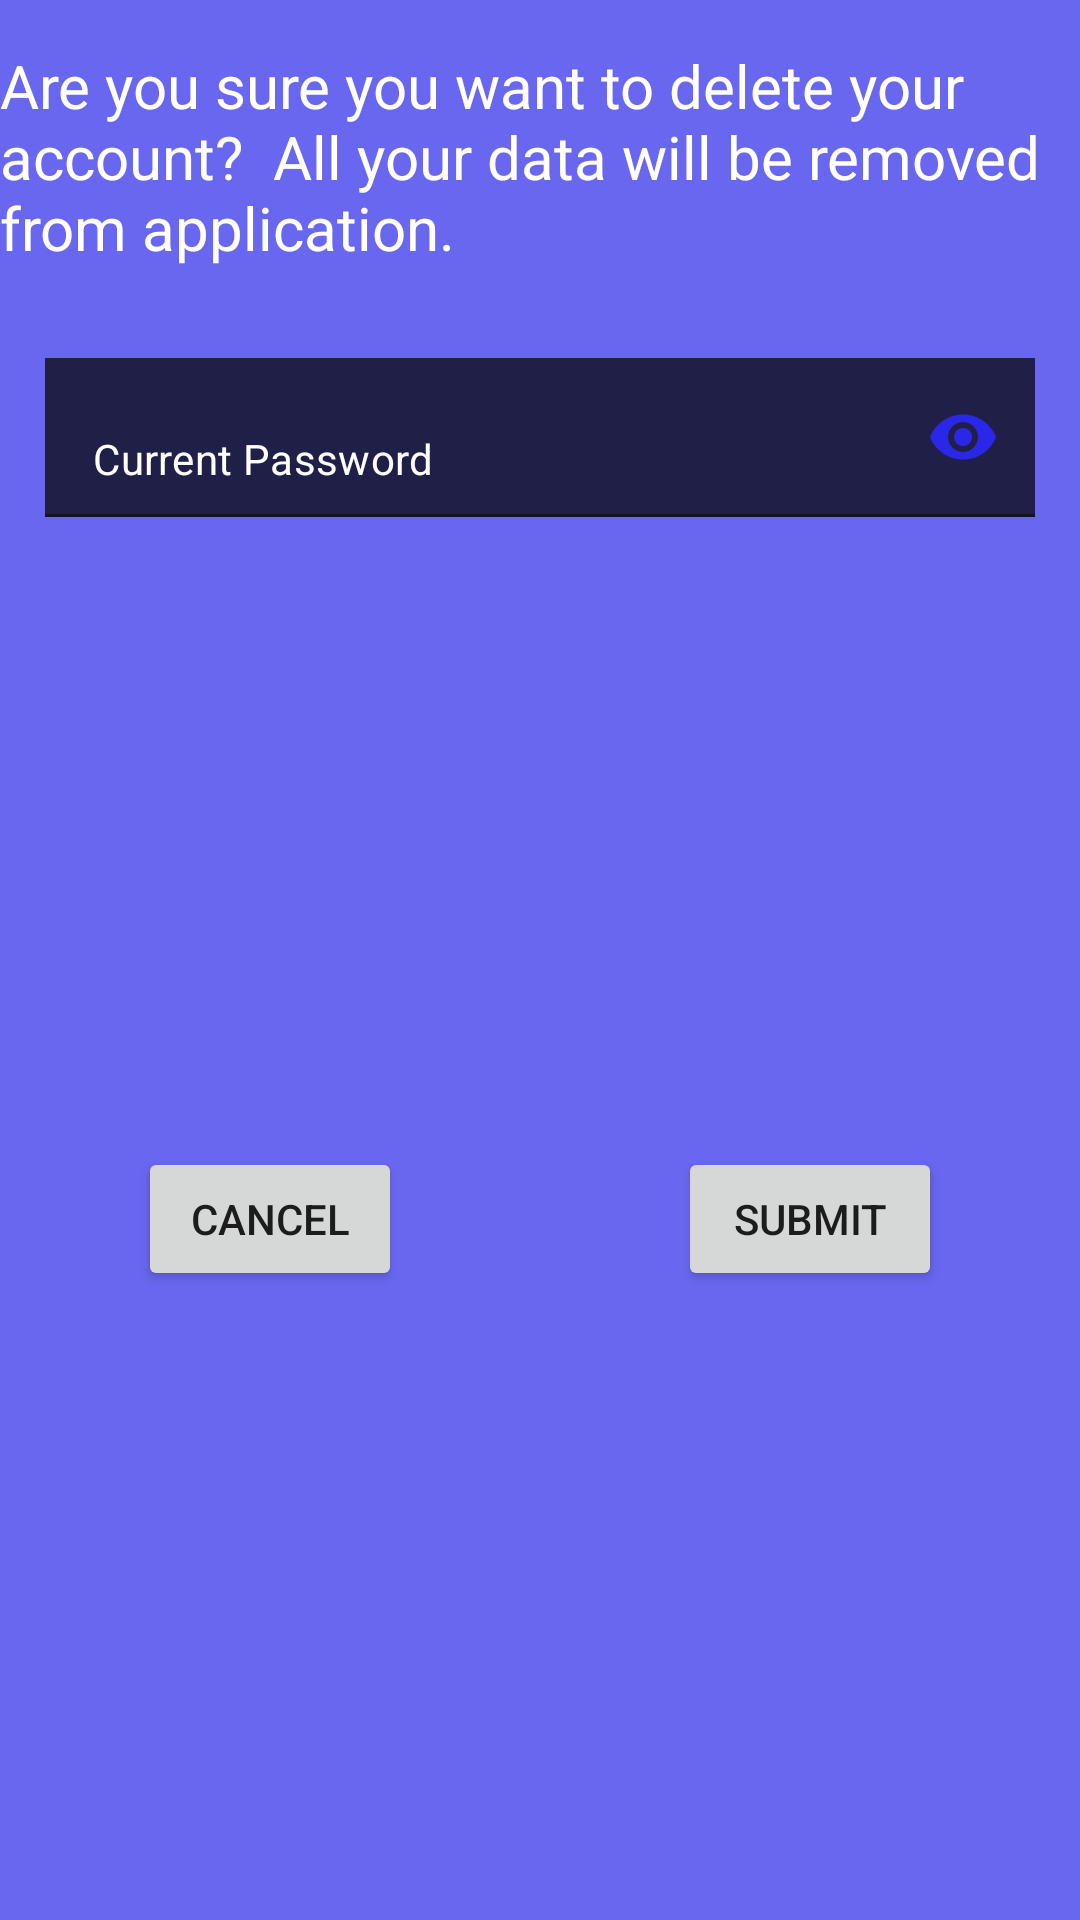

Produce the Android XML layout that renders to this screen, including the resource entries it uses.
<!-- AndroidManifest.xml: application theme Theme.AscentApplication -->
<!-- res/layout/delete_account_dialog.xml -->
<?xml version="1.0" encoding="utf-8"?>
<androidx.constraintlayout.widget.ConstraintLayout
    xmlns:android="http://schemas.android.com/apk/res/android"
    xmlns:app="http://schemas.android.com/apk/res-auto"
    android:layout_width="match_parent"
    android:layout_height="wrap_content"
    android:background="@color/ascent_blue_card">

    <TextView
        android:id="@+id/DeleteAccountTitleTV"
        android:layout_width="wrap_content"
        android:layout_height="wrap_content"
        android:text="@string/delete_account_title_text"
        android:textSize="20sp"
        android:textColor="@color/white"
        android:layout_margin="@dimen/margin_l"
        app:layout_constraintTop_toTopOf="parent"
        app:layout_constraintLeft_toLeftOf="parent"
        app:layout_constraintRight_toRightOf="parent"/>

    <com.google.android.material.textfield.TextInputLayout
        android:id="@+id/DeleteAccountPasswordTIL"
        android:layout_width="match_parent"
        android:layout_height="wrap_content"
        android:layout_marginTop="@dimen/margin_3xl"
        android:layout_marginLeft="@dimen/margin_l"
        android:layout_marginRight="@dimen/margin_l"
        android:textColorHint="@color/white"
        app:hintEnabled="false"
        app:passwordToggleTint="@color/ascent_blue"
        app:passwordToggleEnabled="true"
        app:layout_constraintLeft_toLeftOf="parent"
        app:layout_constraintRight_toRightOf="parent"
        app:layout_constraintTop_toBottomOf="@id/DeleteAccountTitleTV">

        <com.google.android.material.textfield.TextInputEditText
            android:id="@+id/DeleteAccountPasswordTIET"
            android:layout_width="match_parent"
            android:layout_height="wrap_content"
            android:background="@color/black_transparent"
            android:textColorHint="@color/white"
            android:hint="@string/current_password_hint"
            android:inputType="textPassword"
            android:textSize="14sp" />
    </com.google.android.material.textfield.TextInputLayout>

    <androidx.constraintlayout.widget.Guideline
        android:id="@+id/DeleteAccountVerticalGuideline"
        android:layout_width="match_parent"
        android:layout_height="match_parent"
        app:layout_constraintGuide_percent="0.5"
        android:orientation="vertical"/>

    <Button
        android:id="@+id/CancelDeleteAccountBtn"
        android:layout_width="wrap_content"
        android:layout_height="wrap_content"
        android:text="@string/cancel_btn_text"
        android:layout_marginTop="@dimen/margin_2xl"
        android:layout_marginBottom="@dimen/margin_2xl"
        app:layout_constraintTop_toBottomOf="@id/DeleteAccountPasswordTIL"
        app:layout_constraintLeft_toLeftOf="parent"
        app:layout_constraintRight_toRightOf="@id/DeleteAccountVerticalGuideline"
        app:layout_constraintBottom_toBottomOf="parent"/>

    <Button
        android:id="@+id/SubmitDeleteAccountBtn"
        android:layout_width="wrap_content"
        android:layout_height="wrap_content"
        android:text="@string/submit_change_btn_text"
        android:layout_marginTop="@dimen/margin_2xl"
        android:layout_marginBottom="@dimen/margin_2xl"
        app:layout_constraintTop_toBottomOf="@id/DeleteAccountPasswordTIL"
        app:layout_constraintLeft_toLeftOf="@+id/DeleteAccountVerticalGuideline"
        app:layout_constraintRight_toRightOf="parent"
        app:layout_constraintBottom_toBottomOf="parent"/>
</androidx.constraintlayout.widget.ConstraintLayout>
<!-- resources referenced by this layout -->
<resources>
  <color name="ascent_blue">#2A27E8</color>
  <color name="ascent_blue_card">#B32A27E8</color>
  <color name="black_transparent">#B3000000</color>
  
      /*Sign Up Button Colours*/
  <color name="white">#FFFFFFFF</color>
  <dimen name="margin_2xl">20dp</dimen>
  <dimen name="margin_3xl">30dp</dimen>
  <dimen name="margin_l">15dp</dimen>
  <string name="cancel_btn_text">Cancel</string>
  <string name="current_password_hint">Current Password</string>
  <string name="delete_account_title_text">Are you sure you want to delete your account?
          <br> </br>All your data will be removed from application.</string>
  <string name="submit_change_btn_text">Submit</string>
      /*Edit Avatar Strings*/
  <style name="Theme.AscentApplication" parent="Theme.MaterialComponents.DayNight.NoActionBar">
          
          <item name="colorPrimary">@color/ascent_blue_card</item>
          <item name="colorPrimaryVariant">@color/ascent_blue_card</item>
          <item name="colorOnPrimary">@color/white</item>
          
          <item name="colorSecondary">@color/teal_200</item>
          <item name="colorSecondaryVariant">@color/teal_700</item>
          <item name="colorOnSecondary">@color/black</item>
          <item name="android:textColorSecondary">@color/white</item>
          
          <item name="android:statusBarColor" tools:targetApi="l">?attr/colorPrimaryVariant</item>
          
          <item name="autoCompleteTextViewStyle">@style/SearchAutoCompleteTextView</item>
      </style>
  <color name="teal_200">#FF03DAC5</color>
  <color name="teal_700">#FF018786</color>
  <color name="black">#FF000000</color>
  <style name="SearchAutoCompleteTextView" parent="Widget.AppCompat.Light.SearchView">
          <item name="android:textColor">@color/white</item>
          <item name="android:textColorHint">@color/white</item>
          <item name="android:colorForeground">@color/white</item>
      </style>
</resources>
